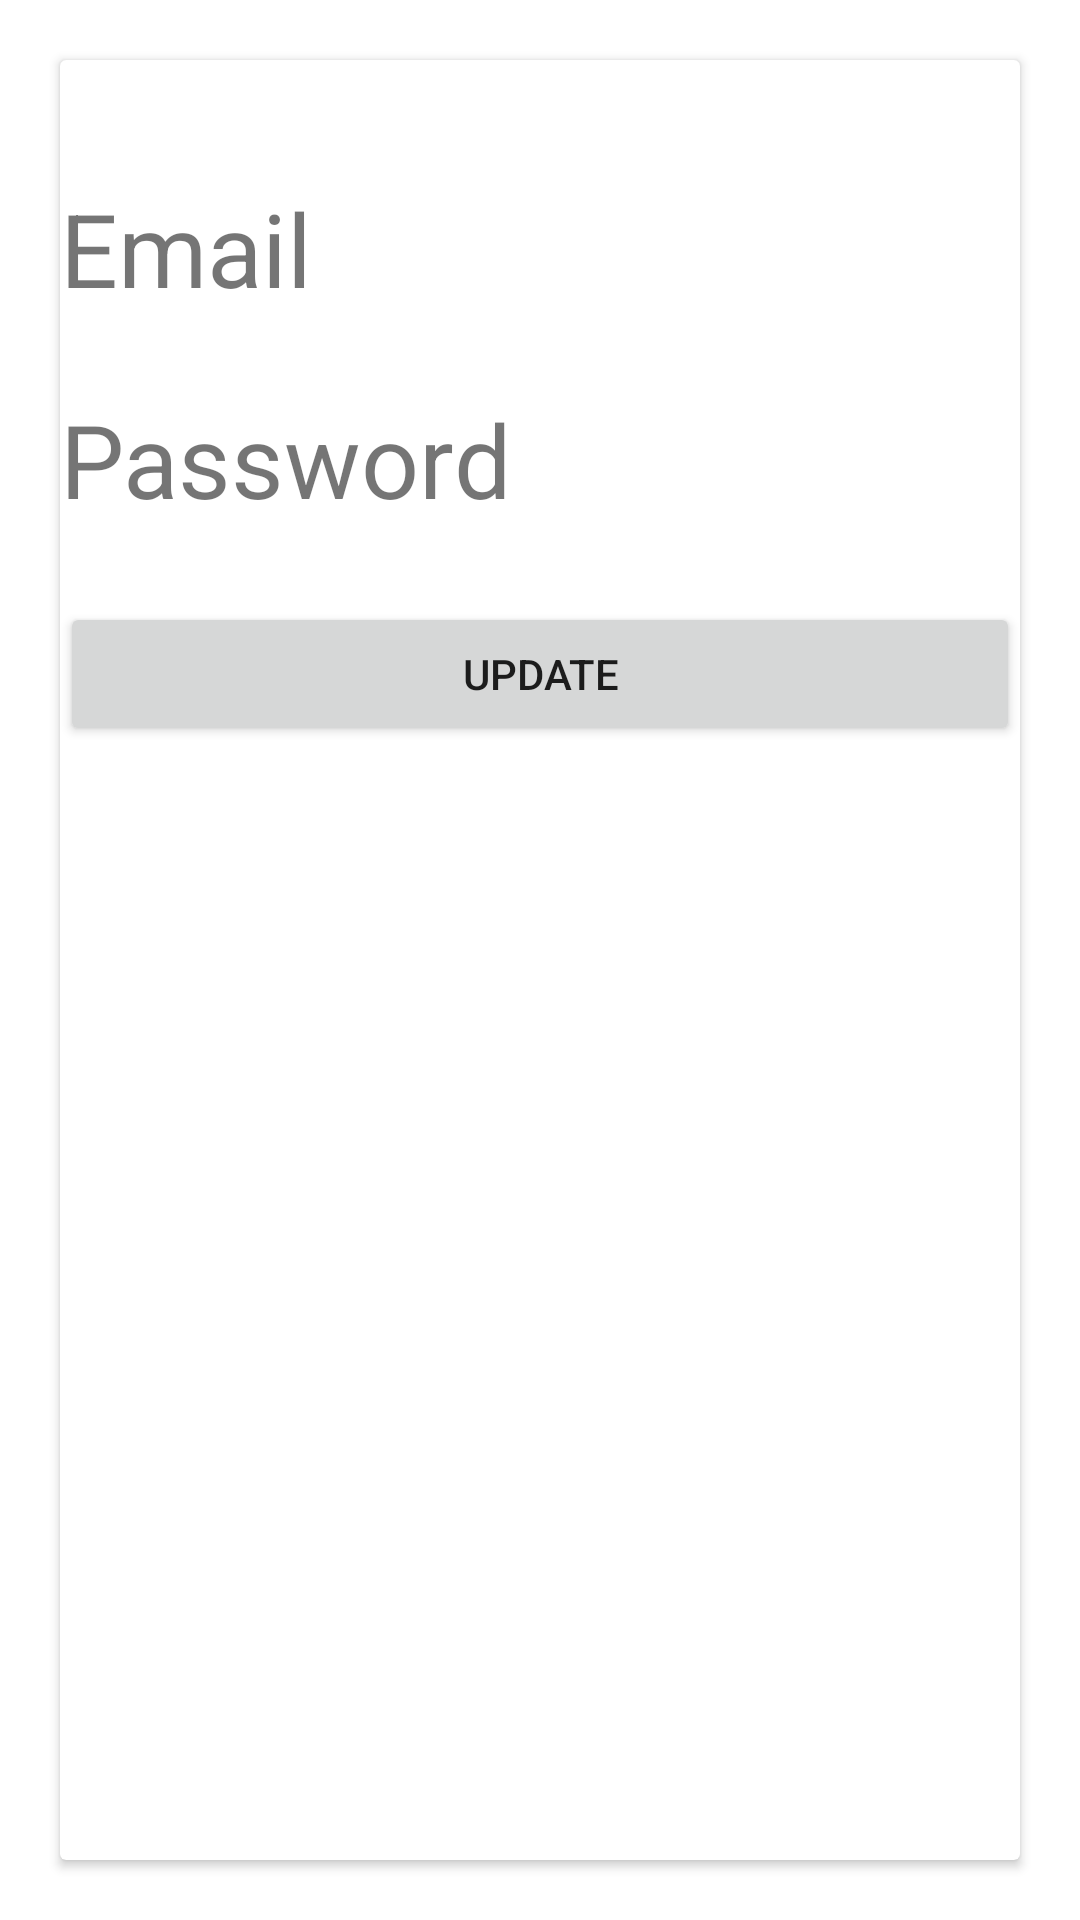

Reconstruct the res/layout file that produces this screen, plus the resources it refers to.
<!-- AndroidManifest.xml: application theme Theme.StudiKasus_rizu -->
<!-- res/layout/activity_profile_saya.xml -->
<?xml version="1.0" encoding="utf-8"?>
<androidx.constraintlayout.widget.ConstraintLayout xmlns:android="http://schemas.android.com/apk/res/android"
    xmlns:app="http://schemas.android.com/apk/res-auto"
    xmlns:tools="http://schemas.android.com/tools"
    android:layout_width="match_parent"
    android:layout_height="match_parent"
    tools:context=".ProfileSaya">

    <LinearLayout
        android:layout_width="match_parent"
        android:layout_height="match_parent"
        android:orientation="vertical">

        <androidx.cardview.widget.CardView
            android:layout_width="match_parent"
            android:layout_height="match_parent"
            android:layout_margin="20dp">

            <LinearLayout
                android:layout_width="match_parent"
                android:layout_height="match_parent"
                android:orientation="vertical">

                <ImageView
                    android:id="@+id/imageView2"
                    android:layout_width="match_parent"
                    android:layout_height="wrap_content"
                    android:layout_marginTop="15dp"
                    android:layout_marginBottom="25dp"
                    tools:srcCompat="@tools:sample/avatars" />

                <TextView
                    android:id="@+id/textView6"
                    android:layout_width="match_parent"
                    android:layout_height="wrap_content"
                    android:layout_marginBottom="25dp"
                    android:text="Email"
                    android:textSize="34sp" />

                <TextView
                    android:id="@+id/textView7"
                    android:layout_width="match_parent"
                    android:layout_height="wrap_content"
                    android:layout_marginBottom="25dp"
                    android:text="Password"
                    android:textSize="34sp" />

                <Button
                    android:id="@+id/button2"
                    android:layout_width="match_parent"
                    android:layout_height="wrap_content"
                    android:text="Update" />
            </LinearLayout>
        </androidx.cardview.widget.CardView>
    </LinearLayout>
</androidx.constraintlayout.widget.ConstraintLayout>
<!-- resources referenced by this layout -->
<resources>
  <style name="Theme.StudiKasus_rizu" parent="Theme.MaterialComponents.DayNight.DarkActionBar">
          
          <item name="colorPrimary">@color/purple_500</item>
          <item name="colorPrimaryVariant">@color/purple_700</item>
          <item name="colorOnPrimary">@color/white</item>
          
          <item name="colorSecondary">@color/teal_200</item>
          <item name="colorSecondaryVariant">@color/teal_700</item>
          <item name="colorOnSecondary">@color/black</item>
          
          <item name="android:statusBarColor">?attr/colorPrimaryVariant</item>
          
      </style>
  <!-- not gathered from this repository: default colours our renderer supplied (Android Studio template values) -->
  <color name="purple_500">#FF6200EE</color>
  <color name="purple_700">#FF3700B3</color>
  <color name="teal_200">#FF03DAC5</color>
  <color name="teal_700">#FF018786</color>
  <color name="black">#FF000000</color>
  <color name="white">#FFFFFFFF</color>
</resources>
